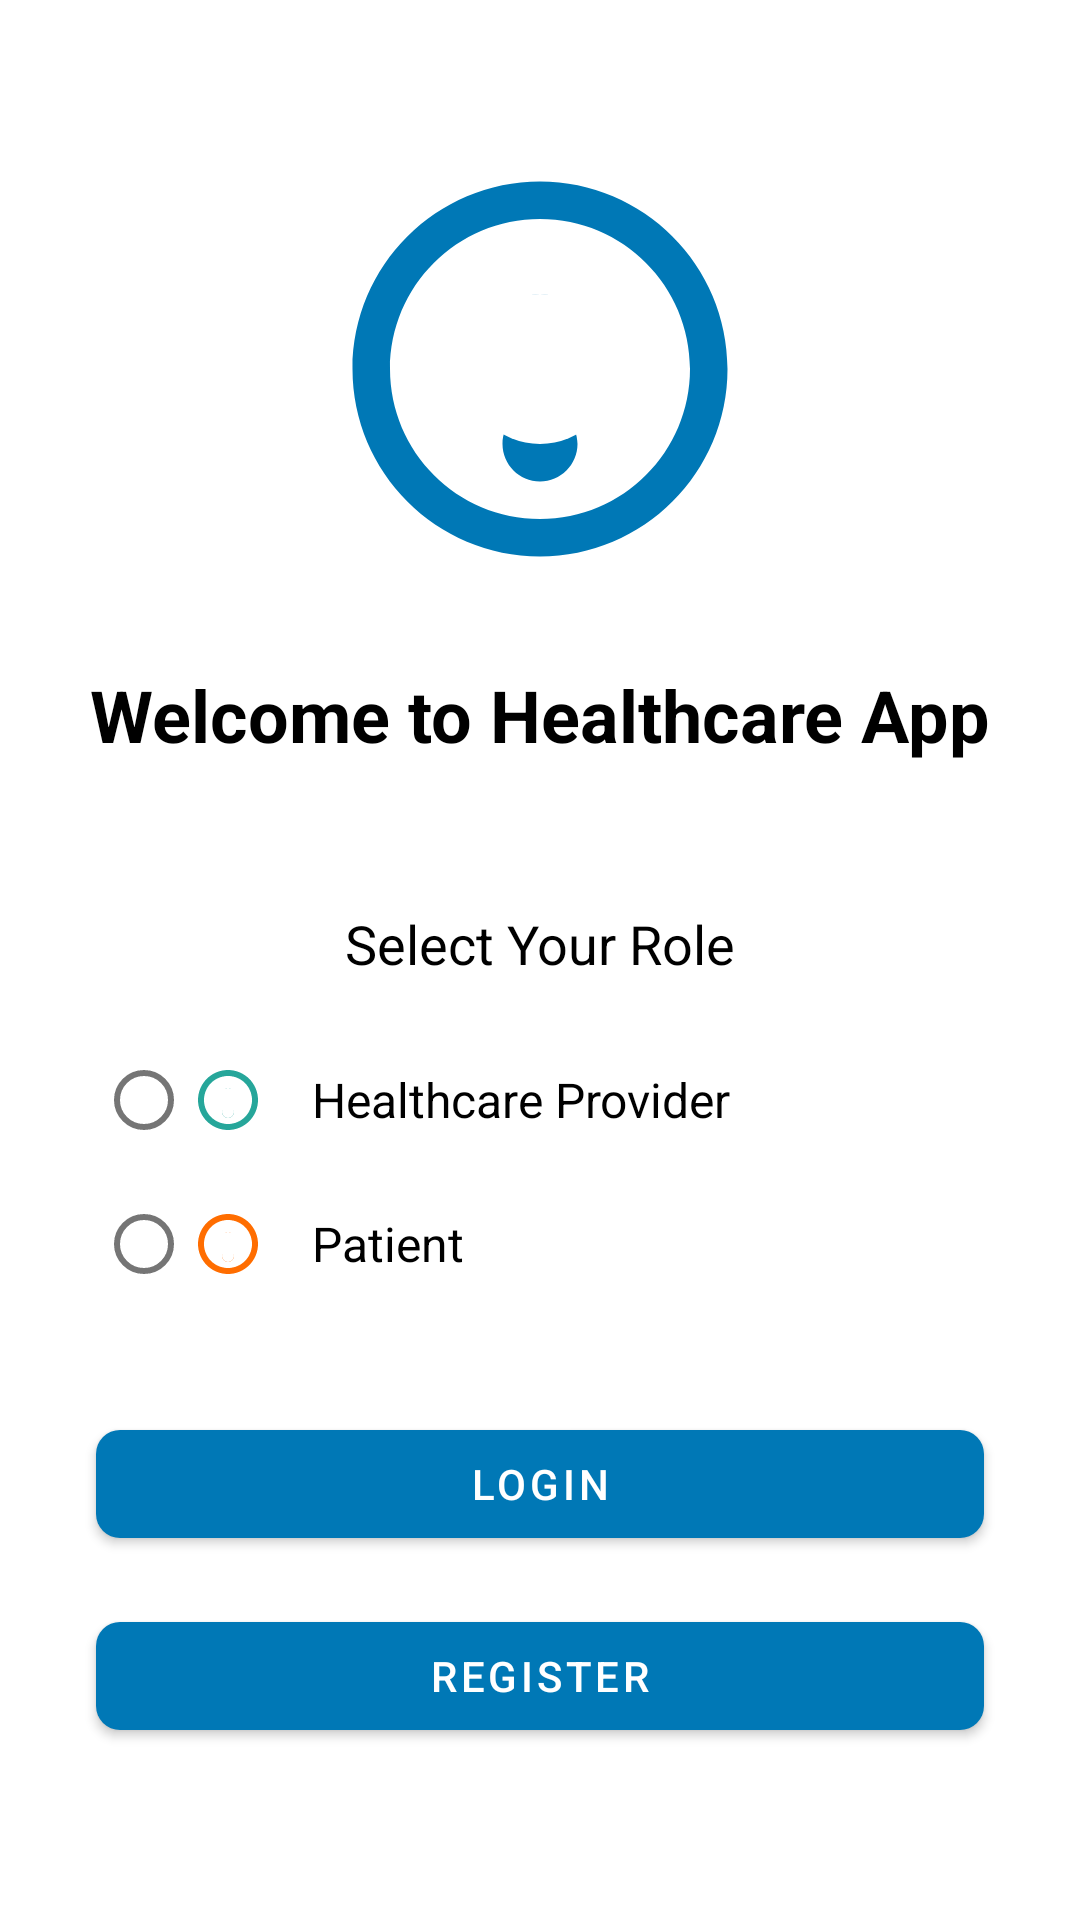

Android layout source for this screen:
<!-- AndroidManifest.xml: activity theme Theme.HealthCareApp -->
<!-- res/layout/activity_welcome.xml -->
<?xml version="1.0" encoding="utf-8"?>
<androidx.constraintlayout.widget.ConstraintLayout xmlns:android="http://schemas.android.com/apk/res/android"
    xmlns:app="http://schemas.android.com/apk/res-auto"
    android:layout_width="match_parent"
    android:layout_height="match_parent"
    android:background="@color/white">

    
    <ImageView
        android:id="@+id/ivLogo"
        android:layout_width="150dp"
        android:layout_height="150dp"
        android:layout_marginTop="48dp"
        android:src="@drawable/ic_healthcare_logo"
        app:layout_constraintEnd_toEndOf="parent"
        app:layout_constraintStart_toStartOf="parent"
        app:layout_constraintTop_toTopOf="parent" />

    
    <TextView
        android:id="@+id/tvWelcome"
        android:layout_width="wrap_content"
        android:layout_height="wrap_content"
        android:layout_marginTop="24dp"
        android:text="@string/welcome_to_healthcare_app"
        android:textColor="@color/black"
        android:textSize="24sp"
        android:textStyle="bold"
        app:layout_constraintEnd_toEndOf="parent"
        app:layout_constraintStart_toStartOf="parent"
        app:layout_constraintTop_toBottomOf="@id/ivLogo" />

    
    <TextView
        android:id="@+id/tvSelectRole"
        android:layout_width="wrap_content"
        android:layout_height="wrap_content"
        android:layout_marginTop="48dp"
        android:text="@string/select_your_role"
        android:textColor="@color/black"
        android:textSize="18sp"
        app:layout_constraintEnd_toEndOf="parent"
        app:layout_constraintStart_toStartOf="parent"
        app:layout_constraintTop_toBottomOf="@id/tvWelcome" />

    <RadioGroup
        android:id="@+id/rgRole"
        android:layout_width="match_parent"
        android:layout_height="wrap_content"
        android:layout_marginHorizontal="32dp"
        android:layout_marginTop="16dp"
        android:orientation="vertical"
        app:layout_constraintEnd_toEndOf="parent"
        app:layout_constraintStart_toStartOf="parent"
        app:layout_constraintTop_toBottomOf="@id/tvSelectRole">

        <RadioButton
            android:id="@+id/radioCareProvider"
            android:layout_width="match_parent"
            android:layout_height="wrap_content"
            android:drawableLeft="@drawable/ic_care_provider"
            android:drawablePadding="16dp"
            android:text="@string/healthcare_provider"
            android:textSize="16sp" />

        <RadioButton
            android:id="@+id/radioPatient"
            android:layout_width="match_parent"
            android:layout_height="wrap_content"
            android:drawableLeft="@drawable/ic_patient"
            android:drawablePadding="16dp"
            android:text="@string/patient"
            android:textSize="16sp" />

    </RadioGroup>

    
    <com.google.android.material.button.MaterialButton
        android:id="@+id/btnLogin"
        android:layout_width="match_parent"
        android:layout_height="wrap_content"
        android:layout_marginHorizontal="32dp"
        android:layout_marginTop="32dp"
        android:text="@string/login"
        app:layout_constraintEnd_toEndOf="parent"
        app:layout_constraintStart_toStartOf="parent"
        app:layout_constraintTop_toBottomOf="@id/rgRole" />

    <com.google.android.material.button.MaterialButton
        android:id="@+id/btnRegister"
        android:layout_width="match_parent"
        android:layout_height="wrap_content"
        android:layout_marginHorizontal="32dp"
        android:layout_marginTop="16dp"
        android:text="@string/register"
        app:layout_constraintEnd_toEndOf="parent"
        app:layout_constraintStart_toStartOf="parent"
        app:layout_constraintTop_toBottomOf="@id/btnLogin" />

    
    <ProgressBar
        android:id="@+id/pbLoading"
        android:layout_width="wrap_content"
        android:layout_height="wrap_content"
        android:visibility="gone"
        app:layout_constraintBottom_toBottomOf="parent"
        app:layout_constraintEnd_toEndOf="parent"
        app:layout_constraintStart_toStartOf="parent"
        app:layout_constraintTop_toTopOf="parent" />

</androidx.constraintlayout.widget.ConstraintLayout>
<!-- resources referenced by this layout -->
<resources>
  <color name="black">#FF000000</color>
  <color name="white">#FFFFFFFF</color>
  <!-- drawable ic_care_provider (drawable) -->
  <?xml version="1.0" encoding="utf-8"?>
  <vector xmlns:android="http://schemas.android.com/apk/res/android"
      android:width="24dp"
      android:height="24dp"
      android:viewportWidth="24"
      android:viewportHeight="24">
      <path
          android:fillColor="@color/secondary"
          android:pathData="M12,2C6.48,2 2,6.48 2,12s4.48,10 10,10 10,-4.48 10,-10S17.52,2 12,2zM12,20c-4.42,0 -8,-3.58 -8,-8s3.58,-8 8,-8 8,3.58 8,8 -3.58,8 -8,8zM12,8c-1.1,0 -2,0.9 -2,2s0.9,2 2,2 2,-0.9 2,-2 -0.9,-2 -2,-2zM12,14c-1.1,0 -2,0.9 -2,2s0.9,2 2,2 2,-0.9 2,-2 -0.9,-2 -2,-2z"/>
      <path
          android:fillColor="@color/white"
          android:pathData="M12,12m-4,0a4,4 0,1 1,8 0a4,4 0,1 1,-8 0"/>
      <path
          android:fillColor="@color/white"
          android:pathData="M12,16m-2,0a2,2 0,1 1,4 0a2,2 0,1 1,-4 0"/>
  </vector>
  <!-- drawable ic_healthcare_logo (drawable) -->
  <?xml version="1.0" encoding="utf-8"?>
  <vector xmlns:android="http://schemas.android.com/apk/res/android"
      android:width="24dp"
      android:height="24dp"
      android:viewportWidth="24"
      android:viewportHeight="24">
      <path
          android:fillColor="@color/primary"
          android:pathData="M12,2C6.48,2 2,6.48 2,12s4.48,10 10,10 10,-4.48 10,-10S17.52,2 12,2zM12,20c-4.42,0 -8,-3.58 -8,-8s3.58,-8 8,-8 8,3.58 8,8 -3.58,8 -8,8zM12,8c-1.1,0 -2,0.9 -2,2s0.9,2 2,2 2,-0.9 2,-2 -0.9,-2 -2,-2zM12,14c-1.1,0 -2,0.9 -2,2s0.9,2 2,2 2,-0.9 2,-2 -0.9,-2 -2,-2z"/>
      <path
          android:fillColor="@color/white"
          android:pathData="M12,12m-4,0a4,4 0,1 1,8 0a4,4 0,1 1,-8 0"/>
  </vector>
  <string name="healthcare_provider">Healthcare Provider</string>
  <string name="login">Login</string>
  <string name="patient">Patient</string>
  <string name="register">Register</string>
  <string name="select_your_role">Select Your Role</string>
  <string name="welcome_to_healthcare_app">Welcome to Healthcare App</string>
  <color name="secondary">#26A69A</color>
  <color name="primary">#0078B6</color>
  <color name="accent">#FF6D00</color>
  <color name="primary_dark">#005E8F</color>
  <color name="secondary_dark">#00867D</color>
  <color name="background">#FAFAFA</color>
  <color name="surface">#FFFFFF</color>
  <color name="text_primary">#212121</color>
  <color name="text_secondary">#757575</color>
  <style name="ShapeAppearance.HealthCareApp.SmallComponent" parent="ShapeAppearance.MaterialComponents.SmallComponent">
          <item name="cornerFamily">rounded</item>
          <item name="cornerSize">8dp</item>
      </style>
  <style name="ShapeAppearance.HealthCareApp.MediumComponent" parent="ShapeAppearance.MaterialComponents.MediumComponent">
          <item name="cornerFamily">rounded</item>
          <item name="cornerSize">12dp</item>
      </style>
  <style name="ShapeAppearance.HealthCareApp.LargeComponent" parent="ShapeAppearance.MaterialComponents.LargeComponent">
          <item name="cornerFamily">rounded</item>
          <item name="cornerSize">16dp</item>
      </style>
</resources>
